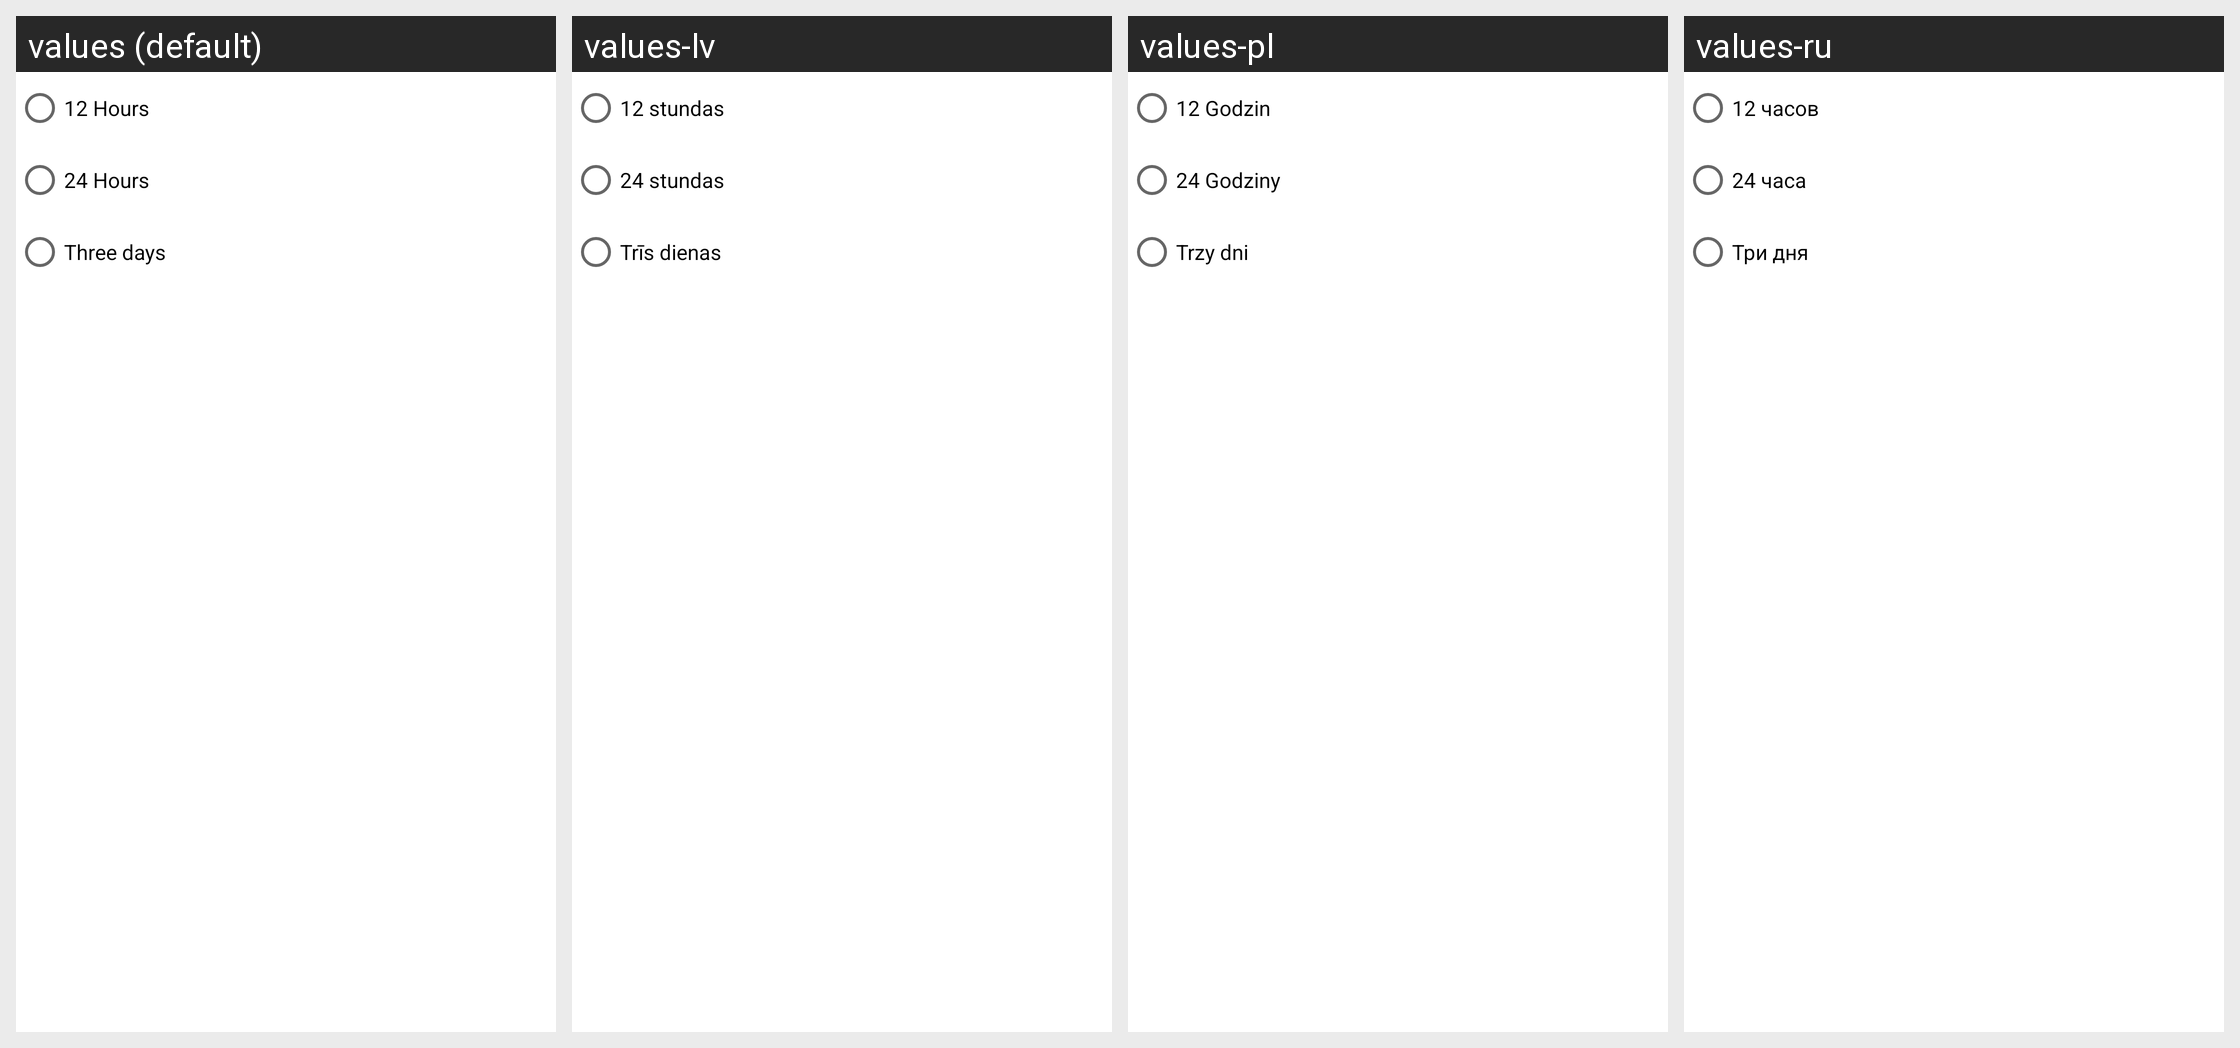

Locale-by-locale string values for the Android screen shown in this grid:
Android screen res/layout/dialog_plot_data_lenght.xml rendered under 4 locales, left to right: values (default), values-lv, values-pl, values-ru. Device: Nexus 5 (rendered at 1080×1920; each locale shown at half size, 540×960, under a caption strip naming it); theme Theme.Meteosystem.
Other locales in the repository, not shown: values-cs, values-cs-rCZ, values-de, values-de-rAT, values-de-rDE, values-en-rUS, values-lv-rLV, values-pl-rPL, values-ru-rBY, values-ru-rRU, values-uk, values-uk-rUA.
Strings drawn on this screen, with the default value and each locale's value (text and hints the layout hard-codes, and strings that could not be matched under every locale, appear in the picture but are not listed):

hours_12
  values: 12 Hours
  values-lv: 12 stundas
  values-pl: 12 Godzin
  values-ru: 12 часов

hours_24
  values: 24 Hours
  values-lv: 24 stundas
  values-pl: 24 Godziny
  values-ru: 24 часа

days_3
  values: Three days
  values-lv: Trīs dienas
  values-pl: Trzy dni
  values-ru: Три дня
